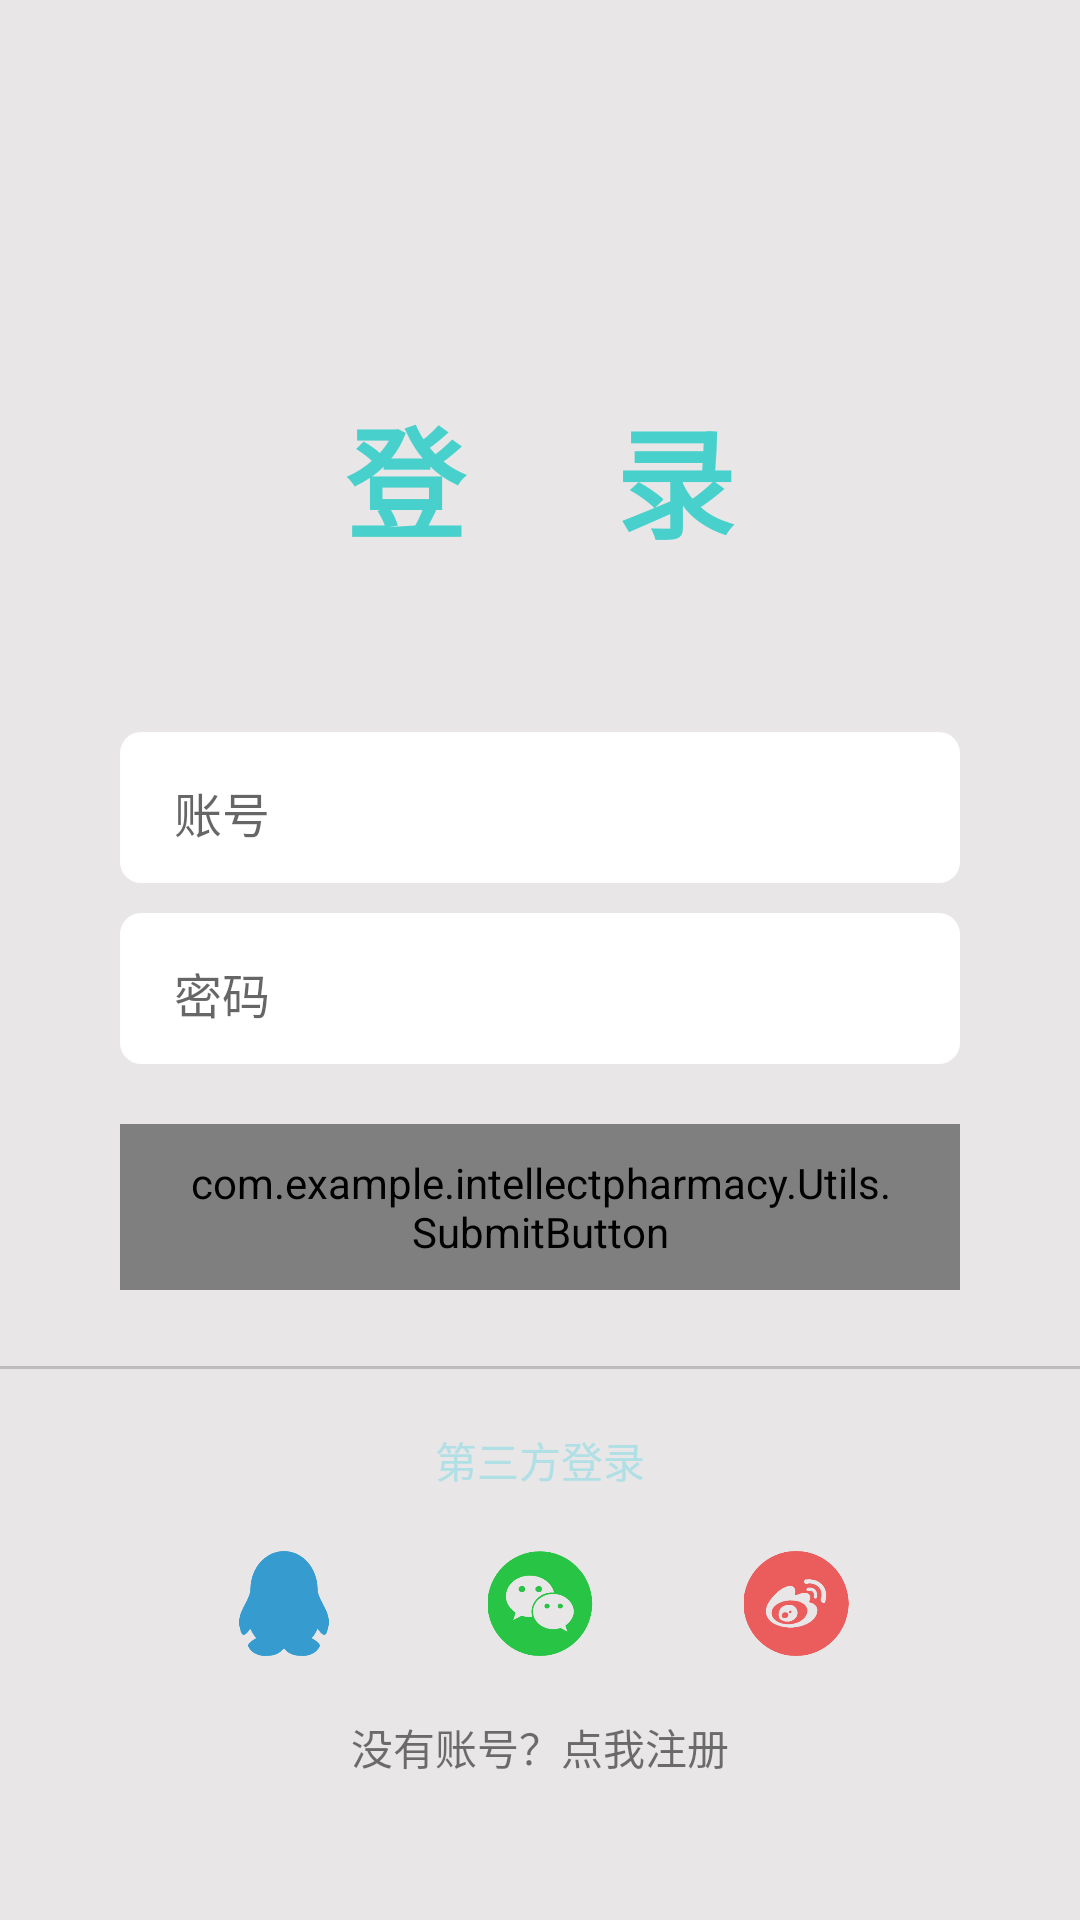

Reconstruct the res/layout file that produces this screen, plus the resources it refers to.
<!-- AndroidManifest.xml: application theme Theme.IntellectPharmacy -->
<!-- res/layout/activity_login.xml -->
<?xml version="1.0" encoding="utf-8"?>
<androidx.constraintlayout.widget.ConstraintLayout xmlns:android="http://schemas.android.com/apk/res/android"
    xmlns:app="http://schemas.android.com/apk/res-auto"
    xmlns:tools="http://schemas.android.com/tools"
    android:layout_width="match_parent"
    android:layout_height="match_parent"
    android:background="#E8E6E6"
    tools:context=".Activity.LoginActivity">

    <TextView
        android:layout_width="wrap_content"
        android:layout_height="wrap_content"
        android:text="登     录"
        android:textColor="@color/mediumturquoise"
        android:textSize="40sp"
        android:textStyle="bold"
        app:layout_constraintBottom_toTopOf="@id/l1"
        app:layout_constraintLeft_toLeftOf="parent"
        app:layout_constraintRight_toRightOf="parent"
        app:layout_constraintTop_toTopOf="parent"
        app:layout_constraintVertical_bias="0.7" />

    <LinearLayout
        android:id="@+id/l1"
        android:layout_width="280dp"
        android:layout_height="wrap_content"
        android:orientation="vertical"
        app:layout_constraintBottom_toBottomOf="@id/l2"
        app:layout_constraintLeft_toLeftOf="parent"
        app:layout_constraintRight_toRightOf="parent"
        app:layout_constraintTop_toTopOf="parent"
        app:layout_constraintVertical_bias="0.6">

        <EditText
            android:id="@+id/inputAccount"
            android:layout_width="280dp"
            android:layout_height="wrap_content"
            android:layout_gravity="center"
            android:layout_marginBottom="10dp"
            android:background="@drawable/input_oval"
            android:hint="账号"
            android:maxWidth="280dp"
            android:textSize="16sp" />

        <EditText
            android:id="@+id/inputPassword"
            android:layout_width="280dp"
            android:layout_height="wrap_content"
            android:layout_gravity="center"
            android:layout_marginBottom="10dp"
            android:background="@drawable/input_oval"
            android:hint="密码"
            android:inputType="textPassword"
            android:maxWidth="280dp"
            android:textSize="16sp" />


        <com.example.intellectpharmacy.Utils.SubmitButton
            android:id="@+id/loginButton"
            style="@style/ButtonStyle"
            android:layout_width="match_parent"
            android:layout_height="wrap_content"
            android:layout_marginTop="10dp"
            android:text="登 录" />
    </LinearLayout>


    <LinearLayout
        android:id="@+id/l2"
        android:layout_width="match_parent"
        android:layout_height="wrap_content"
        android:orientation="vertical"
        app:layout_constraintBottom_toBottomOf="parent"
        app:layout_constraintLeft_toLeftOf="parent"
        app:layout_constraintRight_toRightOf="parent"
        app:layout_constraintTop_toBottomOf="@id/l1"
        app:layout_constraintVertical_bias="0.1">

        <TextView
            android:layout_width="match_parent"
            android:layout_height="1dp"
            android:layout_marginTop="20dp"
            android:layout_marginBottom="20dp"
            android:background="#D7B8B4B4" />

        <TextView
            android:layout_width="match_parent"
            android:layout_height="wrap_content"
            android:layout_marginBottom="20dp"
            android:gravity="center"
            android:text="第三方登录"
            android:textColor="@color/powderblue" />

        <LinearLayout
            android:layout_width="wrap_content"
            android:layout_height="wrap_content"
            android:layout_gravity="center"
            android:orientation="horizontal">

            <ImageView
                android:layout_width="wrap_content"
                android:layout_height="35dp"
                android:layout_weight="1"
                android:src="@mipmap/qq" />

            <ImageView
                android:layout_width="wrap_content"
                android:layout_height="35dp"
                android:layout_weight="1"
                android:src="@mipmap/wechat" />

            <ImageView
                android:layout_width="wrap_content"
                android:layout_height="35dp"
                android:layout_weight="1"
                android:src="@mipmap/weibo" />
        </LinearLayout>

        <TextView
            android:id="@+id/registerView"
            android:layout_width="wrap_content"
            android:layout_height="wrap_content"
            android:layout_gravity="center"
            android:layout_marginTop="20dp"
            android:text="没有账号？点我注册" />
    </LinearLayout>

</androidx.constraintlayout.widget.ConstraintLayout>
<!-- resources referenced by this layout -->
<resources>
  <color name="mediumturquoise">#48d1cc</color>
  <color name="powderblue">#b0e0e6</color>
  <!-- drawable input_oval (drawable) -->
  <?xml version="1.0" encoding="utf-8"?>
  
  <shape xmlns:android="http://schemas.android.com/apk/res/android">
      <corners android:radius="7dp"/>
      <solid android:color="@color/white"/>
      <padding android:top="15dp"
          android:bottom="12dp"
          android:left="18dp"
          android:right="18dp"/>
  </shape>
  <!-- mipmap qq: png bitmap (mipmap-xxhdpi, 2197 bytes) -->
  <!-- mipmap wechat: png bitmap (mipmap-xxhdpi, 3294 bytes) -->
  <!-- mipmap weibo: png bitmap (mipmap-xxhdpi, 3537 bytes) -->
  <style name="ButtonStyle" parent="Widget.AppCompat.Button.Borderless">
          <item name="android:paddingStart">20dp</item>
          <item name="android:paddingEnd">20dp</item>
          <item name="android:paddingTop">10dp</item>
          <item name="android:paddingBottom">10dp</item>
          <item name="android:textSize">14sp</item>
          <item name="android:textColor">#E6FFFFFF</item>
          <item name="android:gravity">center</item>
          <item name="android:background">@drawable/login_button</item>
          <item name="android:foreground">@null</item>
      </style>
  <style name="Theme.IntellectPharmacy" parent="Theme.MaterialComponents.DayNight.NoActionBar.Bridge">
          
          <item name="colorPrimary">@color/purple_500</item>
          <item name="colorPrimaryVariant">@color/purple_700</item>
          <item name="colorOnPrimary">@color/white</item>
          
          <item name="colorSecondary">@color/teal_200</item>
          <item name="colorSecondaryVariant">@color/teal_700</item>
          <item name="colorOnSecondary">@color/black</item>
          
          <item name="android:statusBarColor" tools:targetApi="l">?attr/colorPrimaryVariant</item>
          
      </style>
  <color name="white">#FFFFFFFF</color>
  <!-- drawable login_button (drawable) -->
  <?xml version="1.0" encoding="utf-8"?>
  <selector xmlns:android="http://schemas.android.com/apk/res/android">
  
      
      <item android:state_enabled="false">
          <shape android:shape="rectangle">
              <corners android:radius="999dp" />
              <solid android:color="#BBBBBB" />
          </shape>
      </item>
  
      
      <item android:state_pressed="true">
          <shape android:shape="rectangle">
              <corners android:radius="999dp" />
              <solid android:color="#AA5A8DDF" />
          </shape>
      </item>
  
      
      <item android:state_focused="true">
          <shape android:shape="rectangle">
              <corners android:radius="999dp" />
              <solid android:color="#AA5A8DDF" />
          </shape>
      </item>
  
      
      <item>
          <shape android:shape="rectangle">
              <corners android:radius="999dp" />
              <solid android:color="#5A8DDF" />
          </shape>
      </item>
  </selector>
  <color name="purple_500">#FF6200EE</color>
  <color name="purple_700">#FF3700B3</color>
  <color name="teal_200">#FF03DAC5</color>
  <color name="teal_700">#FF018786</color>
  <color name="black">#FF000000</color>
</resources>
